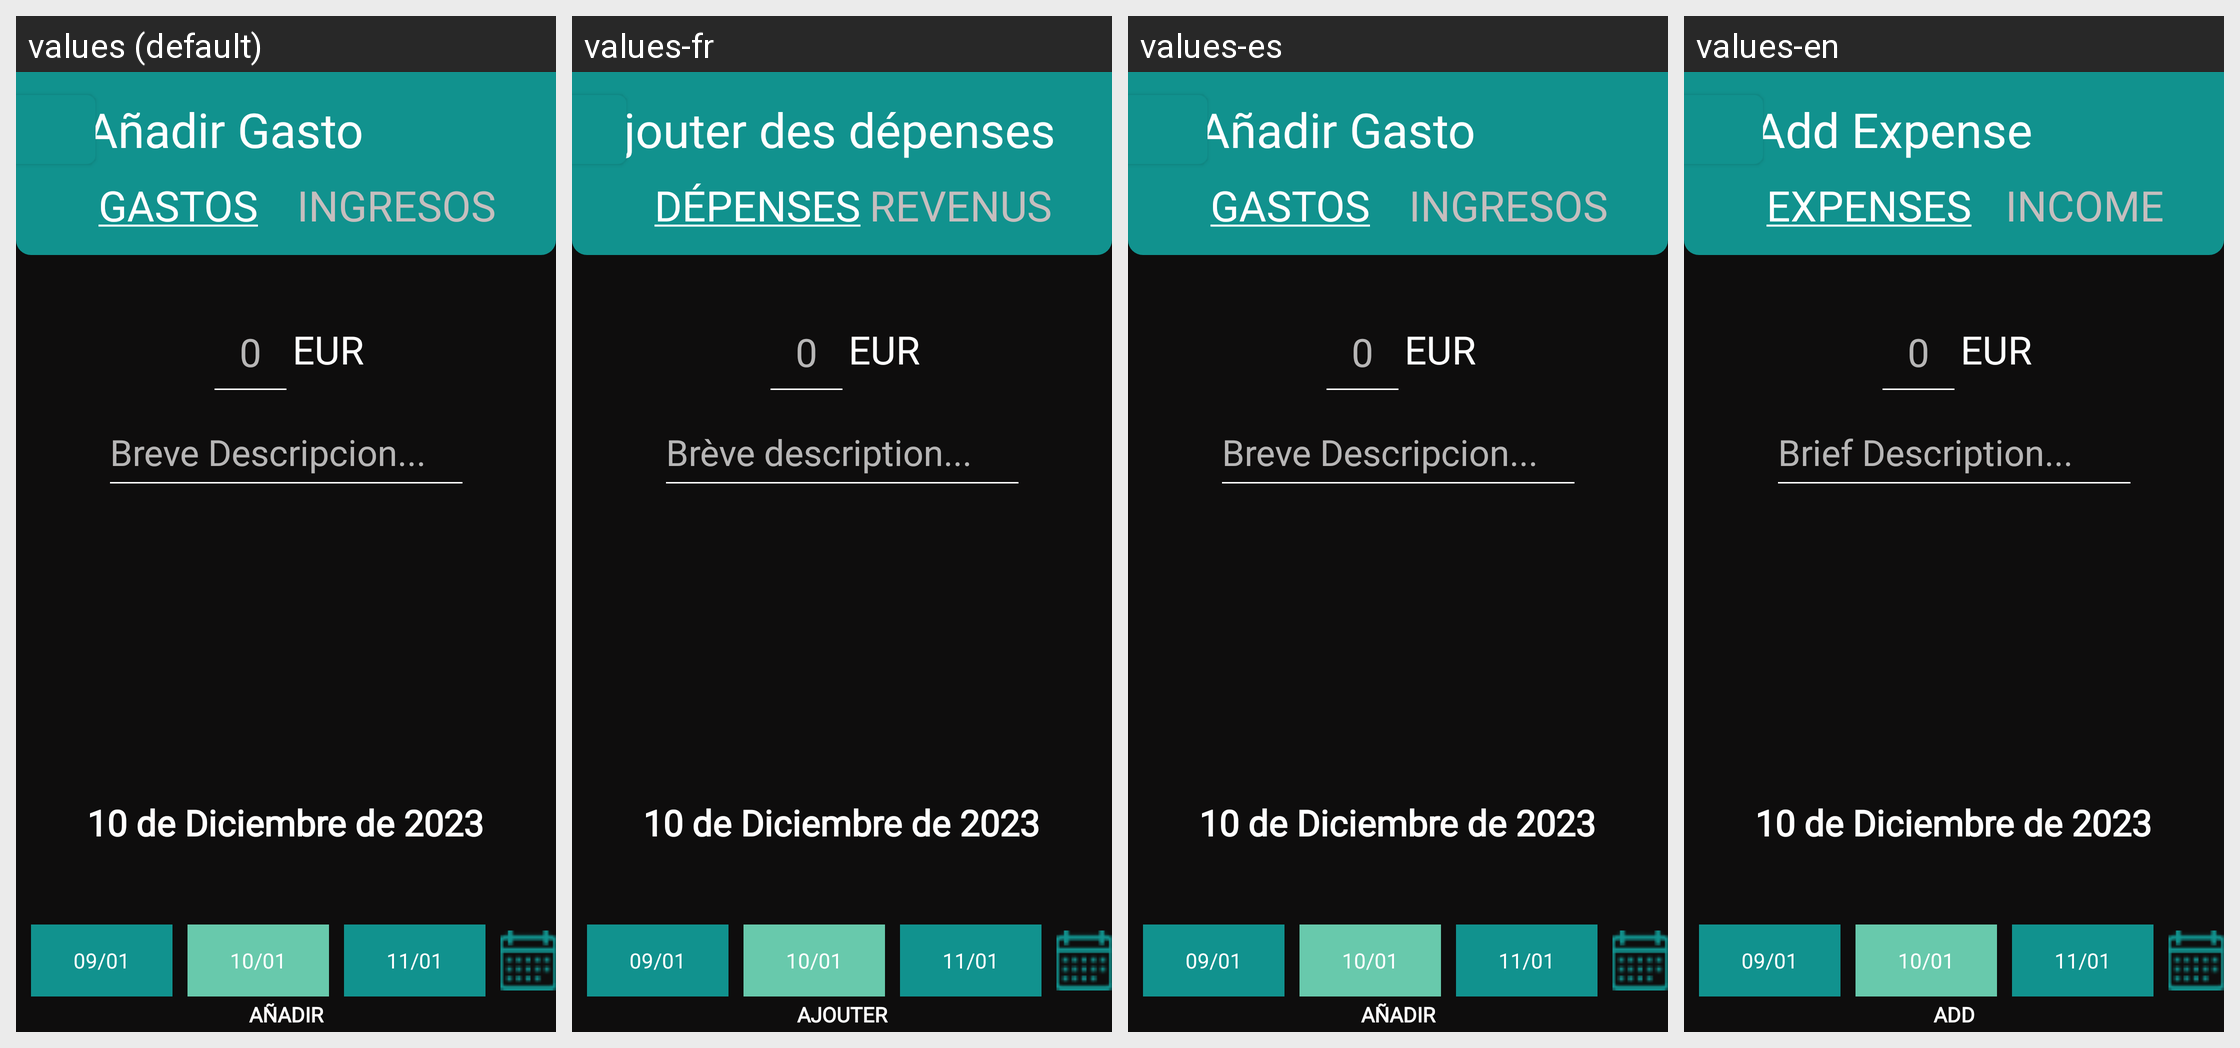

The same Android screen rendered under several of its app's locales, left to right. List the strings drawn on it with the default value and each locale's translation.
Android screen res/layout/mg_anadir_gasto.xml rendered under 4 locales, left to right: values (default), values-fr, values-es, values-en. Device: Nexus 5 (rendered at 1080×1920; each locale shown at half size, 540×960, under a caption strip naming it); theme Theme.BudgetBuddy.
Other locales in the repository, not shown: values-de, values-pt.
Strings drawn on this screen, with the default value and each locale's value (text and hints the layout hard-codes, and strings that could not be matched under every locale, appear in the picture but are not listed):

gastos_underline
  values: GASTOS
  values-fr: DÉPENSES
  values-es: GASTOS
  values-en: EXPENSES

ingresos
  values: INGRESOS
  values-fr: REVENUS
  values-es: INGRESOS
  values-en: INCOME

breve_descripcion
  values: Breve Descripcion...
  values-fr: Brève description...
  values-es: Breve Descripcion...
  values-en: Brief Description...
